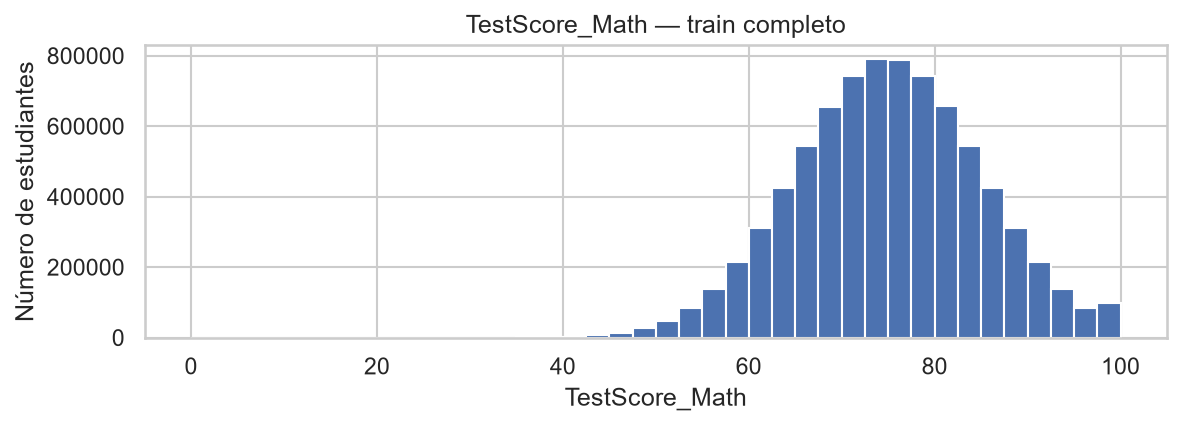

Data behind this chart, as committed beside it:
bin, n
9, 2
10, 10
11, 25
12, 53
13, 162
14, 443
15, 1108
16, 2753
17, 6117
18, 13088
19, 25910
20, 47939
21, 84801
22, 138817
23, 214033
24, 311201
25, 424806
26, 544507
27, 655231
28, 741060
29, 789812
30, 788562
31, 741470
32, 656166
33, 543576
34, 423368
35, 311438
36, 214394
37, 138280
38, 84482
39, 97160
